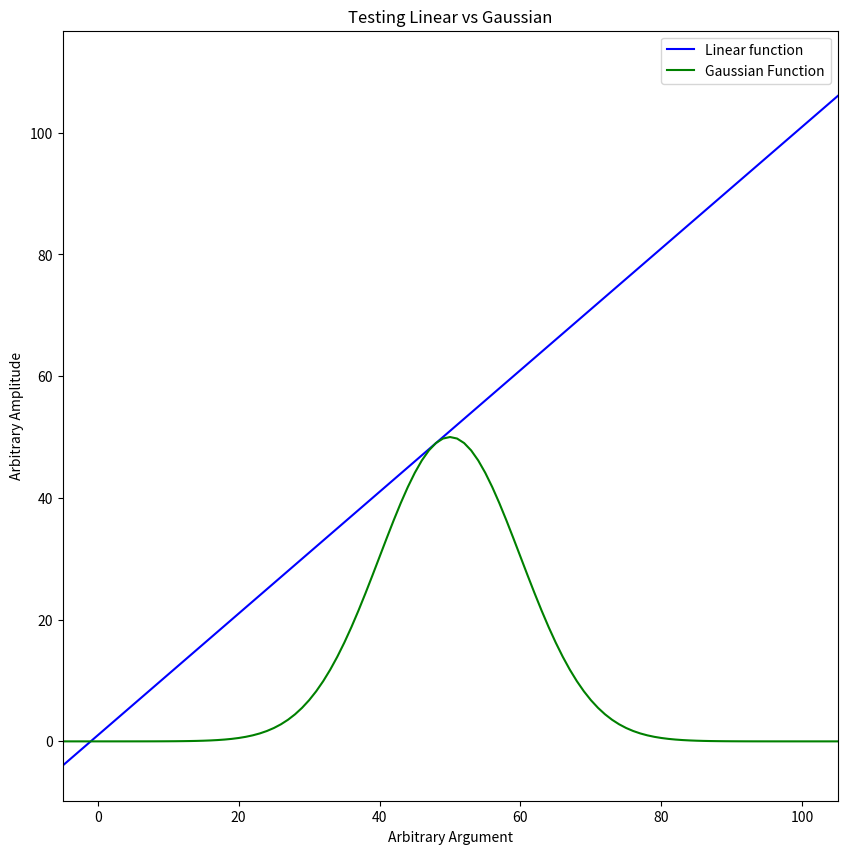
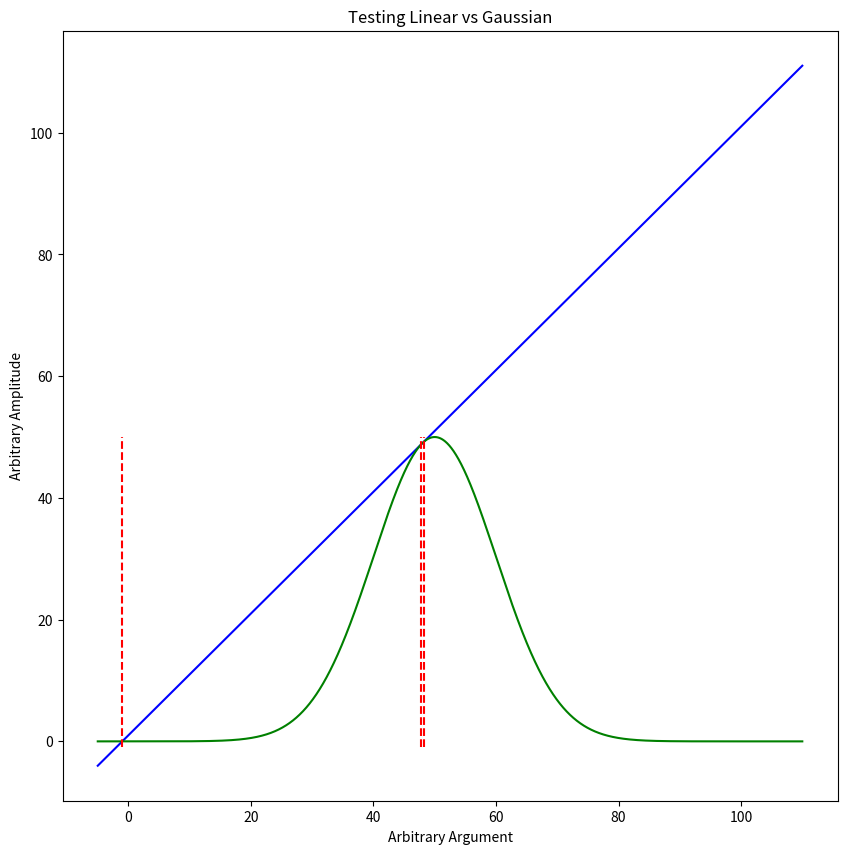

Here is the Python script that generated these plots, in order: (Note: this script raises an exception after producing the figures.)
"""Tutorial for basic Python usage."""
"""I try to use PEP 8 semantics just to show
you best practices."""

# Hello World!
print('Hello World!')

# import standard modules
import sys
import os

# show versions
print(sys.version)
print(os.system('python --version'))

# data types basic -> advanced
# basic
a = 1
print('value: ', a, ' Type: ', type(a))
# -
a = 1.
print('value: ', a, ' Type: ', type(a))
# -
a = '1'
print('value: ', a, ' Type: ', type(a))
# -
a = [1]
print('value: ', a, ' Type: ', type(a))
# -
a = (1,)
print('value: ', a, ' Type: ', type(a))
# -
a = {'1': 1}
print('value: ', a, ' Type: ', type(a))
# -
a = set([1, 1])
print('value: ', a, ' Type: ', type(a))

# advanced
a = (lambda x: 1)
print('value: ', a, ' Type: ', type(a))
print('value: ', a, ' Type: ', type(a(10)))
# -
b = [a(1) for x in range(5)]
print('value: ', b, ' Type: ', type(b))
# -
a = map(str, b)
print('value: ', a, ' Type: ', type(a))
print(list(a))
# -
a = filter((lambda x: x > 1), b)
print('value: ', a, ' Type: ', type(a))
print(list(a))
# -
a = filter((lambda x: x == 1), b)
print('value: ', a, ' Type: ', type(a))
print(list(a))

# basic linear algebra
print(2 + 3, 2 - 3, 2 * 3, 2 ** 3, 2 / 3, 2 % 3, 2 == 3)
print('Twice' * 2, 'Thrice' * 3)

# boolean logic and misc
# if elif else statements
if 2 > 3:  # is 2 > 3 (no)
    print('2 > 3 is True?')
elif 4 == 5:  # is 4 equal to 5 (no)
    print('4 == 5 is True?')
else:  # go into else block if everything else fails
    print('All else failed.')

# try except else finally blocks
"""Tries will try something, if it raises an error
goes into except block. If it succeeeded it will go into else.
It will always hit finally."""
to_try = 's'
try:
    to_try_new = int(to_try)
except:
    to_try_new = 1
    print('to_try not able to be cast to int')
else:
    print('to_try casted to int')
finally:
    print('Finally: to_try_old=', to_try, type(to_try))
    print('Finally: to_try_new=', to_try_new, type(to_try_new))

to_try = '1'
try:
    to_try_new = int(to_try)
except:
    to_try_new = 1
    print('to_try not able to be cast to int')
else:
    print('to_try casted to int')
finally:
    print('Finally: to_try_old=', to_try, type(to_try))
    print('Finally: to_try_new=', to_try_new, type(to_try_new))

# a while loop
count = 0
while True:
    print(count)
    count += 1
    if count >= 3:
        break

# a for loop (more or less a modified while loop)
# counts from 0-3 (non inclusive)
for i in range(3):
    print(i)

# basic functions
def linear(x, a, b):
    """Basic linear function."""
    return a * x + b

# testing with various coefficients, explicitely
x, a, b = 10, 5, 2
print(f'Linear function... x={x}, a={a}, b={b}, value=', linear(x, a, b))

# storing into tuple and passing with *
a = (10, 5, 2)
print('Linear function... x={}, a={}, b={}, value='.format(*a), linear(*a))

# Fun with Lambda
coeff = (2, 2)
wrap = (lambda x: linear(x, *coeff))
print(f'Linear function (a={coeff[0]},b={coeff[1]})... x=', list(range(5)),
      ' values=', list(map(wrap, range(5))))


# slightly more complex with function annotations and defaults
def gaussian(x, a: float = 1., mu: float = 1., sigma: float = 1., c: float = 1):
    """(non offset) gaussian function. with annotations."""
    import math
    return a * math.e ** (-0.5 * ((x - mu) / sigma) ** 2) + c


# plotting examples
import matplotlib.pyplot as plt

x = list(range(-5,111))
linear_wrap = (lambda x: linear(x, 1., 1.))
gaussian_wrap = (lambda x: gaussian(x, 50., 50., 10., 0.))
y1 = list(map(linear_wrap, x))
y2 = list(map(gaussian_wrap, x))

plt.figure(figsize=(10,10))
plt.title('Testing Linear vs Gaussian')
plt.xlabel('Arbitrary Argument')
plt.ylabel('Arbitrary Amplitude')
plt.plot(x, y1,'b-', label='Linear function')
plt.plot(x, y2, 'g-', label='Gaussian Function')
plt.xlim(-5, 105)
plt.legend()
plt.show()

# END OF DAY 1 (MOSTLY)
# Below is extra if you want to go ahead
#######################################################

# slighly more advanced functions
def crossings(x, func1, func2, arg1: tuple, arg2: tuple):
    from heapq import nsmallest

    def residual(y1, y2):
        assert len(y2) == len(y1)
        result = [(y2[i] - y1[i])**2 for i in range(len(y1))]
        return nsmallest(3,result), result

    func1_wrap = (lambda x: func1(x, *arg1))
    func2_wrap = (lambda x: func2(x, *arg2))
    y1 = list(map(func1_wrap, x))
    y2 = list(map(func2_wrap, x))
    res = residual(y1,y2)

    return tuple([x[res[-1].index(res[0][i])] for i in range(len(res[0]))])

def eff_crossings(x, func1, func2, arg1: tuple, arg2: tuple):
    from heapq import nsmallest
    import numpy as np

    func1_wrap = (lambda x: func1(x, *arg1))
    func2_wrap = (lambda x: func2(x, *arg2))
    y1 = np.array(list(map(func1_wrap, x)))
    y2 = np.array(list(map(func2_wrap, x)))
    idx = np.argwhere(np.diff(np.sign(y2 - y1))).flatten()

    return np.array(x)[idx]

x = [x/100. for x in range(-500,11001)]
y1 = list(map(linear_wrap, x))
y2 = list(map(gaussian_wrap, x))
plt.figure(figsize=(10,10))
plt.title('Testing Linear vs Gaussian')
plt.xlabel('Arbitrary Argument')
plt.ylabel('Arbitrary Amplitude')
plt.plot(x, y1,'b-', label='Linear function')
plt.plot(x, y2, 'g-', label='Gaussian Function')
xcross_nick = crossings(x, linear, gaussian, (1.,1.), (50., 50., 10., 0.))
xcross_numpy = eff_crossings(x, linear, gaussian, (1.,1.), (50., 50., 10., 0.))
print('Testing Various Function Crossing Functions: Nick:',xcross_nick,' vs Numpy: ',xcross_numpy)
for xcross in xcross_nick:
    plt.plot([xcross,xcross], [-1., 50.], '--', color='red', label='Nick Function')

for xcross in xcross_numpy:
    plt.plot([xcross,xcross], [50., 101.], '--',color='C', label=f'Numpy Crossing')

plt.xlim(-5, 105)
plt.legend()
plt.show()

# end of file
